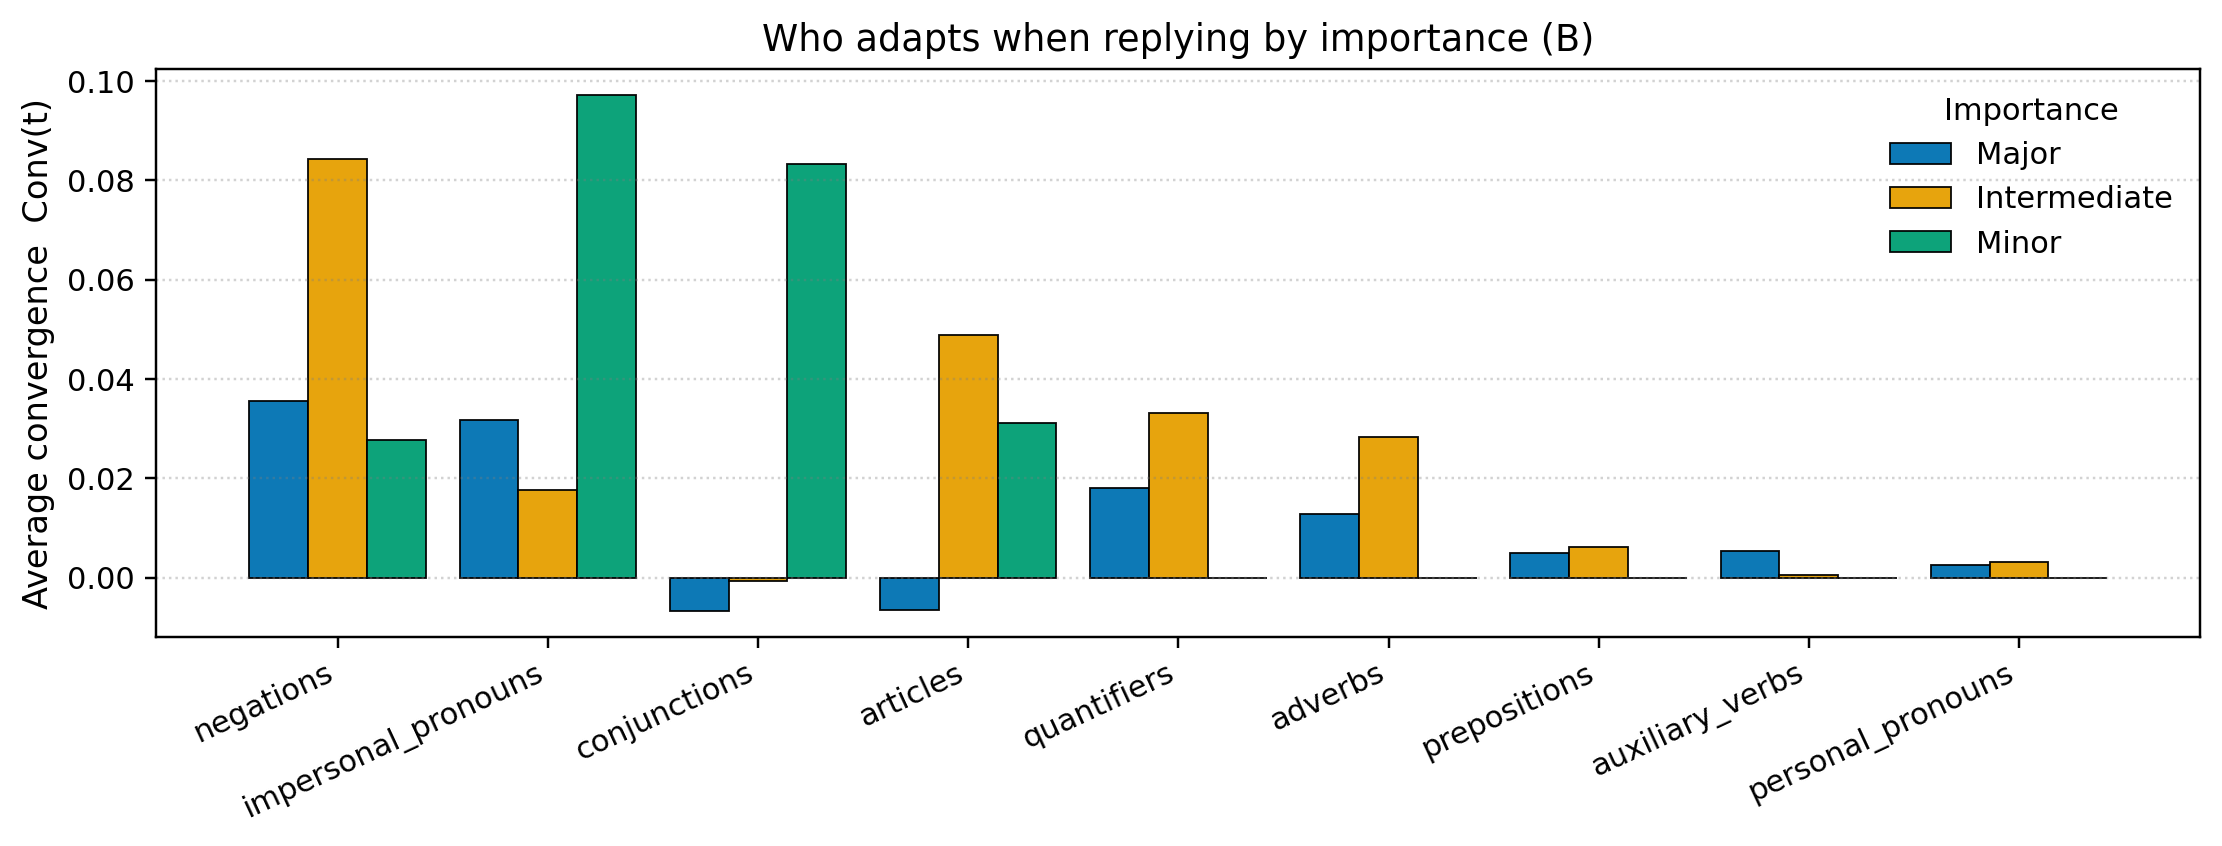

Data behind this chart, as committed beside it:
family, major, intermediate, minor
negations, 0.03551, 0.08425, 0.02778
impersonal_pronouns, 0.03177, 0.01767, 0.09722
conjunctions, -0.006738, -0.0005912, 0.08333
articles, -0.006427, 0.04888, 0.03125
quantifiers, 0.01807, 0.03315, 0.0
adverbs, 0.01288, 0.02834, 0.0
prepositions, 0.004969, 0.006121, 0.0
auxiliary_verbs, 0.005399, 0.00049, 0.0
personal_pronouns, 0.00247, 0.003136, 0.0
